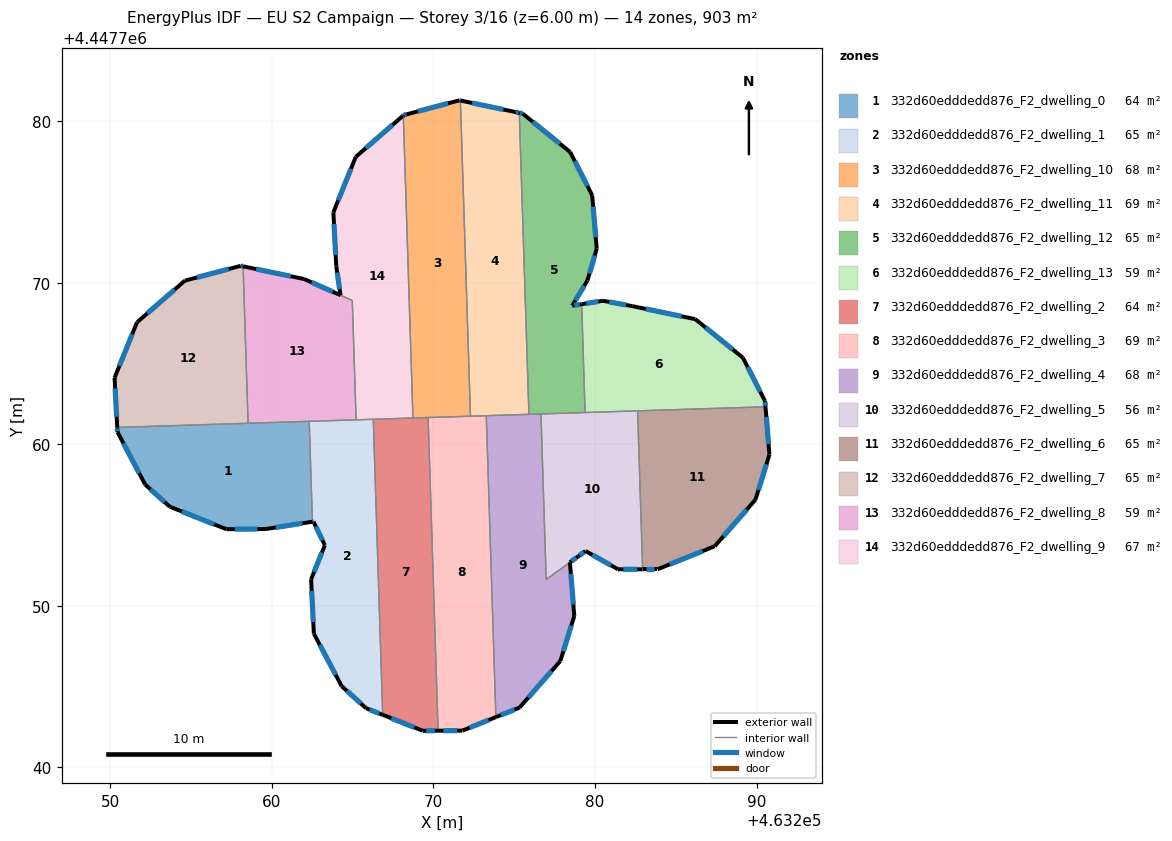
=== STOREY PLAN SPEC (per zone: floor XY polygon, exterior-wall plan segments, windows/doors) ===
zone 1: 332d60edddedd876_F2_dwelling_0  (63.9 m²)
  floor: (463262.31, 4447761.42) (463262.51, 4447755.21) (463259.62, 4447754.76) (463257.18, 4447754.75) (463253.68, 4447756.14) (463252.15, 4447757.51) (463250.44, 4447760.76) (463250.42, 4447761.05)
  exterior wall: (463252.15, 4447757.51) – (463253.68, 4447756.14)  [2.1 m]
    window: (463252.48, 4447757.22) – (463253.35, 4447756.44)  [2.0 m²]
  exterior wall: (463250.44, 4447760.76) – (463252.15, 4447757.51)  [3.7 m]
    window: (463250.81, 4447760.07) – (463251.78, 4447758.21)  [3.6 m²]
  exterior wall: (463250.42, 4447761.05) – (463250.44, 4447760.76)  [0.3 m]
    window: (463250.43, 4447760.99) – (463250.44, 4447760.82)  [0.3 m²]
  exterior wall: (463259.62, 4447754.76) – (463262.51, 4447755.21)  [2.9 m]
    window: (463260.24, 4447754.86) – (463261.89, 4447755.11)  [2.9 m²]
  exterior wall: (463257.18, 4447754.75) – (463259.62, 4447754.76)  [2.4 m]
    window: (463257.70, 4447754.75) – (463259.10, 4447754.76)  [2.4 m²]
  exterior wall: (463253.68, 4447756.14) – (463257.18, 4447754.75)  [3.8 m]
    window: (463254.43, 4447755.84) – (463256.43, 4447755.05)  [3.7 m²]
  interior walls: 3
zone 2: 332d60edddedd876_F2_dwelling_1  (65.1 m²)
  floor: (463266.27, 4447761.55) (463266.86, 4447743.26) (463265.83, 4447743.66) (463264.32, 4447745.03) (463262.59, 4447748.28) (463262.42, 4447751.65) (463263.28, 4447753.75) (463262.57, 4447755.22) (463262.51, 4447755.21) (463262.31, 4447761.42)
  exterior wall: (463262.57, 4447755.22) – (463263.28, 4447753.75)  [1.6 m]
    window: (463262.72, 4447754.91) – (463263.13, 4447754.07)  [1.6 m²]
  exterior wall: (463262.51, 4447755.21) – (463262.57, 4447755.22)  [0.1 m]
    window: (463262.52, 4447755.21) – (463262.56, 4447755.22)  [0.1 m²]
  exterior wall: (463265.83, 4447743.66) – (463266.86, 4447743.26)  [1.1 m]
    window: (463266.05, 4447743.58) – (463266.64, 4447743.34)  [1.1 m²]
  exterior wall: (463264.32, 4447745.03) – (463265.83, 4447743.66)  [2.0 m]
    window: (463264.64, 4447744.74) – (463265.51, 4447743.96)  [2.0 m²]
  exterior wall: (463262.59, 4447748.28) – (463264.32, 4447745.03)  [3.7 m]
    window: (463262.96, 4447747.59) – (463263.95, 4447745.73)  [3.6 m²]
  exterior wall: (463262.42, 4447751.65) – (463262.59, 4447748.28)  [3.4 m]
    window: (463262.46, 4447750.93) – (463262.56, 4447749.00)  [3.3 m²]
  exterior wall: (463263.28, 4447753.75) – (463262.42, 4447751.65)  [2.3 m]
    window: (463263.09, 4447753.30) – (463262.61, 4447752.10)  [2.2 m²]
  interior walls: 4
zone 3: 332d60edddedd876_F2_dwelling_10  (68.3 m²)
  floor: (463271.67, 4447781.28) (463272.29, 4447761.74) (463268.93, 4447761.64) (463268.73, 4447761.63) (463268.13, 4447780.36) (463268.16, 4447780.38) (463268.33, 4447780.42) (463271.61, 4447781.29)
  exterior wall: (463268.33, 4447780.42) – (463268.16, 4447780.38)  [0.2 m]
    window: (463268.29, 4447780.42) – (463268.19, 4447780.39)  [0.2 m²]
  exterior wall: (463271.61, 4447781.29) – (463268.33, 4447780.42)  [3.4 m]
    window: (463270.91, 4447781.11) – (463269.03, 4447780.61)  [3.3 m²]
  exterior wall: (463271.67, 4447781.28) – (463271.61, 4447781.29)  [0.1 m]
    window: (463271.65, 4447781.29) – (463271.62, 4447781.29)  [0.1 m²]
  exterior wall: (463268.16, 4447780.38) – (463268.13, 4447780.36)  [0.0 m]
  interior walls: 5
zone 4: 332d60edddedd876_F2_dwelling_11  (69.2 m²)
  floor: (463275.31, 4447780.52) (463275.91, 4447761.86) (463272.29, 4447761.74) (463271.67, 4447781.28) (463275.06, 4447780.57)
  exterior wall: (463275.06, 4447780.57) – (463271.67, 4447781.28)  [3.5 m]
    window: (463274.33, 4447780.72) – (463272.39, 4447781.13)  [3.4 m²]
  exterior wall: (463275.31, 4447780.52) – (463275.06, 4447780.57)  [0.3 m]
    window: (463275.26, 4447780.53) – (463275.11, 4447780.56)  [0.3 m²]
  interior walls: 4
zone 5: 332d60edddedd876_F2_dwelling_12  (65.3 m²)
  floor: (463278.46, 4447778.10) (463279.82, 4447775.42) (463280.10, 4447772.11) (463279.53, 4447770.15) (463278.59, 4447768.58) (463279.17, 4447768.68) (463279.39, 4447761.97) (463275.91, 4447761.86) (463275.31, 4447780.52) (463275.51, 4447780.48)
  exterior wall: (463279.53, 4447770.15) – (463280.10, 4447772.11)  [2.0 m]
    window: (463279.66, 4447770.57) – (463279.98, 4447771.69)  [2.0 m²]
  exterior wall: (463278.59, 4447768.58) – (463279.53, 4447770.15)  [1.8 m]
    window: (463278.79, 4447768.92) – (463279.33, 4447769.81)  [1.8 m²]
  exterior wall: (463279.17, 4447768.68) – (463278.59, 4447768.58)  [0.6 m]
    window: (463279.05, 4447768.66) – (463278.71, 4447768.60)  [0.6 m²]
  exterior wall: (463275.51, 4447780.48) – (463275.31, 4447780.52)  [0.2 m]
    window: (463275.47, 4447780.49) – (463275.35, 4447780.51)  [0.2 m²]
  exterior wall: (463278.46, 4447778.10) – (463275.51, 4447780.48)  [3.8 m]
    window: (463277.83, 4447778.61) – (463276.14, 4447779.97)  [3.7 m²]
  exterior wall: (463279.82, 4447775.42) – (463278.46, 4447778.10)  [3.0 m]
    window: (463279.53, 4447775.99) – (463278.75, 4447777.52)  [2.9 m²]
  exterior wall: (463280.10, 4447772.11) – (463279.82, 4447775.42)  [3.3 m]
    window: (463280.04, 4447772.82) – (463279.88, 4447774.71)  [3.3 m²]
  interior walls: 4
zone 6: 332d60edddedd876_F2_dwelling_13  (59.0 m²)
  floor: (463289.16, 4447765.36) (463290.52, 4447762.68) (463290.55, 4447762.33) (463279.39, 4447761.97) (463279.17, 4447768.68) (463280.49, 4447768.89) (463282.31, 4447768.56) (463286.21, 4447767.75)
  exterior wall: (463289.16, 4447765.36) – (463286.21, 4447767.75)  [3.8 m]
    window: (463288.52, 4447765.87) – (463286.84, 4447767.24)  [3.7 m²]
  exterior wall: (463290.52, 4447762.68) – (463289.16, 4447765.36)  [3.0 m]
    window: (463290.23, 4447763.25) – (463289.45, 4447764.78)  [2.9 m²]
  exterior wall: (463290.55, 4447762.33) – (463290.52, 4447762.68)  [0.4 m]
    window: (463290.54, 4447762.40) – (463290.53, 4447762.60)  [0.3 m²]
  exterior wall: (463280.49, 4447768.89) – (463279.17, 4447768.68)  [1.3 m]
    window: (463280.21, 4447768.84) – (463279.45, 4447768.72)  [1.3 m²]
  exterior wall: (463282.31, 4447768.56) – (463280.49, 4447768.89)  [1.9 m]
    window: (463281.92, 4447768.63) – (463280.88, 4447768.82)  [1.8 m²]
  exterior wall: (463286.21, 4447767.75) – (463282.31, 4447768.56)  [4.0 m]
    window: (463285.37, 4447767.92) – (463283.14, 4447768.38)  [3.9 m²]
  interior walls: 3
zone 7: 332d60edddedd876_F2_dwelling_2  (64.5 m²)
  floor: (463269.67, 4447761.66) (463270.28, 4447742.27) (463269.34, 4447742.27) (463266.86, 4447743.26) (463266.27, 4447761.55)
  exterior wall: (463269.34, 4447742.27) – (463270.28, 4447742.27)  [0.9 m]
    window: (463269.54, 4447742.27) – (463270.08, 4447742.27)  [0.9 m²]
  exterior wall: (463266.86, 4447743.26) – (463269.34, 4447742.27)  [2.7 m]
    window: (463267.39, 4447743.04) – (463268.81, 4447742.48)  [2.6 m²]
  interior walls: 6
zone 8: 332d60edddedd876_F2_dwelling_3  (69.2 m²)
  floor: (463273.27, 4447761.77) (463273.86, 4447743.12) (463271.79, 4447742.28) (463270.28, 4447742.27) (463269.67, 4447761.66)
  exterior wall: (463271.79, 4447742.28) – (463273.86, 4447743.12)  [2.2 m]
    window: (463272.23, 4447742.46) – (463273.42, 4447742.94)  [2.2 m²]
  exterior wall: (463270.28, 4447742.27) – (463271.79, 4447742.28)  [1.5 m]
    window: (463270.61, 4447742.27) – (463271.47, 4447742.28)  [1.5 m²]
  interior walls: 4
zone 9: 332d60edddedd876_F2_dwelling_4  (67.9 m²)
  floor: (463276.65, 4447761.88) (463276.98, 4447751.64) (463278.45, 4447752.69) (463278.72, 4447749.38) (463277.85, 4447746.59) (463275.33, 4447743.71) (463273.86, 4447743.12) (463273.27, 4447761.77)
  exterior wall: (463278.72, 4447749.38) – (463278.44, 4447752.69)  [3.3 m]
    window: (463278.66, 4447750.09) – (463278.50, 4447751.98)  [3.3 m²]
  exterior wall: (463277.85, 4447746.59) – (463278.72, 4447749.38)  [2.9 m]
    window: (463278.04, 4447747.19) – (463278.53, 4447748.78)  [2.9 m²]
  exterior wall: (463275.33, 4447743.71) – (463277.85, 4447746.59)  [3.8 m]
    window: (463275.87, 4447744.32) – (463277.31, 4447745.97)  [3.8 m²]
  exterior wall: (463273.86, 4447743.12) – (463275.33, 4447743.71)  [1.6 m]
    window: (463274.18, 4447743.24) – (463275.01, 4447743.58)  [1.5 m²]
  interior walls: 5
zone 10: 332d60edddedd876_F2_dwelling_5  (56.4 m²)
  floor: (463282.64, 4447762.07) (463282.95, 4447752.26) (463281.42, 4447752.27) (463279.41, 4447753.40) (463278.95, 4447753.05) (463278.44, 4447752.70) (463276.98, 4447751.64) (463276.65, 4447761.88)
  exterior wall: (463281.42, 4447752.27) – (463282.95, 4447752.26)  [1.5 m]
    window: (463281.75, 4447752.27) – (463282.62, 4447752.27)  [1.5 m²]
  exterior wall: (463279.41, 4447753.40) – (463281.42, 4447752.27)  [2.3 m]
    window: (463279.84, 4447753.15) – (463280.99, 4447752.51)  [2.3 m²]
  exterior wall: (463278.95, 4447753.05) – (463279.41, 4447753.40)  [0.6 m]
    window: (463279.05, 4447753.13) – (463279.31, 4447753.32)  [0.6 m²]
  exterior wall: (463278.44, 4447752.70) – (463278.45, 4447752.70) – (463278.95, 4447753.05)  [0.6 m]
    window: (463278.55, 4447752.77) – (463278.55, 4447752.77) – (463278.84, 4447752.98)  [0.6 m²]
  interior walls: 5
zone 11: 332d60edddedd876_F2_dwelling_6  (64.5 m²)
  floor: (463290.55, 4447762.33) (463290.80, 4447759.37) (463289.93, 4447756.58) (463287.41, 4447753.69) (463283.86, 4447752.26) (463282.95, 4447752.26) (463282.64, 4447762.07)
  exterior wall: (463287.41, 4447753.69) – (463289.93, 4447756.58)  [3.8 m]
    window: (463287.95, 4447754.31) – (463289.39, 4447755.96)  [3.8 m²]
  exterior wall: (463283.86, 4447752.26) – (463287.41, 4447753.69)  [3.8 m]
    window: (463284.62, 4447752.57) – (463286.65, 4447753.39)  [3.7 m²]
  exterior wall: (463282.95, 4447752.26) – (463283.86, 4447752.26)  [0.9 m]
    window: (463283.14, 4447752.26) – (463283.67, 4447752.26)  [0.9 m²]
  exterior wall: (463290.80, 4447759.37) – (463290.55, 4447762.33)  [3.0 m]
    window: (463290.74, 4447760.00) – (463290.60, 4447761.69)  [2.9 m²]
  exterior wall: (463289.93, 4447756.58) – (463290.80, 4447759.37)  [2.9 m]
    window: (463290.12, 4447757.17) – (463290.61, 4447758.77)  [2.9 m²]
  interior walls: 2
zone 12: 332d60edddedd876_F2_dwelling_7  (64.5 m²)
  floor: (463258.22, 4447771.02) (463258.52, 4447761.30) (463250.42, 4447761.05) (463250.26, 4447764.12) (463251.65, 4447767.55) (463254.61, 4447770.13) (463258.07, 4447771.05)
  exterior wall: (463258.22, 4447771.02) – (463258.07, 4447771.05)  [0.2 m]
    window: (463258.18, 4447771.02) – (463258.10, 4447771.04)  [0.1 m²]
  exterior wall: (463250.26, 4447764.12) – (463250.42, 4447761.05)  [3.1 m]
    window: (463250.29, 4447763.46) – (463250.39, 4447761.70)  [3.0 m²]
  exterior wall: (463251.65, 4447767.55) – (463250.26, 4447764.12)  [3.7 m]
    window: (463251.35, 4447766.82) – (463250.56, 4447764.85)  [3.6 m²]
  exterior wall: (463254.61, 4447770.13) – (463251.65, 4447767.55)  [3.9 m]
    window: (463253.98, 4447769.58) – (463252.28, 4447768.10)  [3.9 m²]
  exterior wall: (463258.07, 4447771.05) – (463254.61, 4447770.13)  [3.6 m]
    window: (463257.33, 4447770.85) – (463255.35, 4447770.33)  [3.5 m²]
  interior walls: 2
zone 13: 332d60edddedd876_F2_dwelling_8  (58.5 m²)
  floor: (463264.97, 4447768.90) (463265.21, 4447761.52) (463258.52, 4447761.30) (463258.22, 4447771.02) (463261.97, 4447770.24)
  exterior wall: (463261.97, 4447770.24) – (463258.22, 4447771.02)  [3.8 m]
    window: (463261.16, 4447770.40) – (463259.02, 4447770.85)  [3.8 m²]
  interior walls: 5
zone 14: 332d60edddedd876_F2_dwelling_9  (66.7 m²)
  floor: (463268.13, 4447780.36) (463268.73, 4447761.63) (463268.68, 4447761.63) (463265.21, 4447761.52) (463264.97, 4447768.90) (463261.97, 4447770.24) (463264.25, 4447769.23) (463263.98, 4447771.01) (463263.80, 4447774.36) (463265.19, 4447777.80) (463268.08, 4447780.31)
  exterior wall: (463264.25, 4447769.23) – (463261.97, 4447770.24)  [2.5 m]
    window: (463263.76, 4447769.45) – (463262.46, 4447770.03)  [2.4 m²]
  exterior wall: (463263.98, 4447771.01) – (463264.25, 4447769.23)  [1.8 m]
    window: (463264.04, 4447770.63) – (463264.19, 4447769.61)  [1.8 m²]
  exterior wall: (463263.80, 4447774.36) – (463263.98, 4447771.01)  [3.4 m]
    window: (463263.84, 4447773.64) – (463263.94, 4447771.73)  [3.3 m²]
  exterior wall: (463265.19, 4447777.80) – (463263.80, 4447774.36)  [3.7 m]
    window: (463264.89, 4447777.06) – (463264.10, 4447775.10)  [3.6 m²]
  exterior wall: (463268.08, 4447780.31) – (463265.19, 4447777.80)  [3.8 m]
    window: (463267.46, 4447779.77) – (463265.81, 4447778.34)  [3.8 m²]
  exterior wall: (463268.13, 4447780.36) – (463268.08, 4447780.31)  [0.1 m]
    window: (463268.12, 4447780.35) – (463268.09, 4447780.32)  [0.1 m²]
  interior walls: 6

=== DERIVED (storey summary) ===
Building: EU S2 Campaign
Storey: 3 of 16  (floor level z = 6.00 m)
Storey gross floor area: 903.0 m²
Zones on this storey: 14
  - 332d60edddedd876_F2_dwelling_0: floor 63.9 m²; exterior wall 15.1 m (45.4 m²); 6 window(s) 14.8 m²; WWR 32.7%
  - 332d60edddedd876_F2_dwelling_1: floor 65.1 m²; exterior wall 14.2 m (42.5 m²); 7 window(s) 13.9 m²; WWR 32.7%
  - 332d60edddedd876_F2_dwelling_10: floor 68.3 m²; exterior wall 3.7 m (11.0 m²); 3 window(s) 3.6 m²; WWR 32.4%
  - 332d60edddedd876_F2_dwelling_11: floor 69.2 m²; exterior wall 3.7 m (11.2 m²); 2 window(s) 3.7 m²; WWR 32.7%
  - 332d60edddedd876_F2_dwelling_12: floor 65.3 m²; exterior wall 14.8 m (44.3 m²); 7 window(s) 14.5 m²; WWR 32.7%
  - 332d60edddedd876_F2_dwelling_13: floor 59.0 m²; exterior wall 14.3 m (43.0 m²); 6 window(s) 14.0 m²; WWR 32.7%
  - 332d60edddedd876_F2_dwelling_2: floor 64.5 m²; exterior wall 3.6 m (10.9 m²); 2 window(s) 3.5 m²; WWR 32.7%
  - 332d60edddedd876_F2_dwelling_3: floor 69.2 m²; exterior wall 3.7 m (11.2 m²); 2 window(s) 3.7 m²; WWR 32.7%
  - 332d60edddedd876_F2_dwelling_4: floor 67.9 m²; exterior wall 11.7 m (35.0 m²); 4 window(s) 11.4 m²; WWR 32.7%
  - 332d60edddedd876_F2_dwelling_5: floor 56.4 m²; exterior wall 5.0 m (15.1 m²); 4 window(s) 4.9 m²; WWR 32.7%
  - 332d60edddedd876_F2_dwelling_6: floor 64.5 m²; exterior wall 14.5 m (43.4 m²); 5 window(s) 14.2 m²; WWR 32.7%
  - 332d60edddedd876_F2_dwelling_7: floor 64.5 m²; exterior wall 14.4 m (43.3 m²); 5 window(s) 14.2 m²; WWR 32.7%
  - 332d60edddedd876_F2_dwelling_8: floor 58.5 m²; exterior wall 3.8 m (11.5 m²); 1 window(s) 3.8 m²; WWR 32.7%
  - 332d60edddedd876_F2_dwelling_9: floor 66.7 m²; exterior wall 15.2 m (45.7 m²); 6 window(s) 14.9 m²; WWR 32.7%
Zone adjacency (shared interzone walls):
  - 332d60edddedd876_F2_dwelling_0 ↔ 332d60edddedd876_F2_dwelling_1
  - 332d60edddedd876_F2_dwelling_0 ↔ 332d60edddedd876_F2_dwelling_7
  - 332d60edddedd876_F2_dwelling_0 ↔ 332d60edddedd876_F2_dwelling_8
  - 332d60edddedd876_F2_dwelling_1 ↔ 332d60edddedd876_F2_dwelling_2
  - 332d60edddedd876_F2_dwelling_1 ↔ 332d60edddedd876_F2_dwelling_8
  - 332d60edddedd876_F2_dwelling_1 ↔ 332d60edddedd876_F2_dwelling_9
  - 332d60edddedd876_F2_dwelling_10 ↔ 332d60edddedd876_F2_dwelling_11
  - 332d60edddedd876_F2_dwelling_10 ↔ 332d60edddedd876_F2_dwelling_2
  - 332d60edddedd876_F2_dwelling_10 ↔ 332d60edddedd876_F2_dwelling_3
  - 332d60edddedd876_F2_dwelling_10 ↔ 332d60edddedd876_F2_dwelling_9
  - 332d60edddedd876_F2_dwelling_11 ↔ 332d60edddedd876_F2_dwelling_12
  - 332d60edddedd876_F2_dwelling_11 ↔ 332d60edddedd876_F2_dwelling_3
  - 332d60edddedd876_F2_dwelling_11 ↔ 332d60edddedd876_F2_dwelling_4
  - 332d60edddedd876_F2_dwelling_12 ↔ 332d60edddedd876_F2_dwelling_13
  - 332d60edddedd876_F2_dwelling_12 ↔ 332d60edddedd876_F2_dwelling_4
  - 332d60edddedd876_F2_dwelling_12 ↔ 332d60edddedd876_F2_dwelling_5
  - 332d60edddedd876_F2_dwelling_13 ↔ 332d60edddedd876_F2_dwelling_5
  - 332d60edddedd876_F2_dwelling_13 ↔ 332d60edddedd876_F2_dwelling_6
  - 332d60edddedd876_F2_dwelling_2 ↔ 332d60edddedd876_F2_dwelling_3
  - 332d60edddedd876_F2_dwelling_2 ↔ 332d60edddedd876_F2_dwelling_9
  - 332d60edddedd876_F2_dwelling_3 ↔ 332d60edddedd876_F2_dwelling_4
  - 332d60edddedd876_F2_dwelling_4 ↔ 332d60edddedd876_F2_dwelling_5
  - 332d60edddedd876_F2_dwelling_5 ↔ 332d60edddedd876_F2_dwelling_6
  - 332d60edddedd876_F2_dwelling_7 ↔ 332d60edddedd876_F2_dwelling_8
  - 332d60edddedd876_F2_dwelling_8 ↔ 332d60edddedd876_F2_dwelling_9